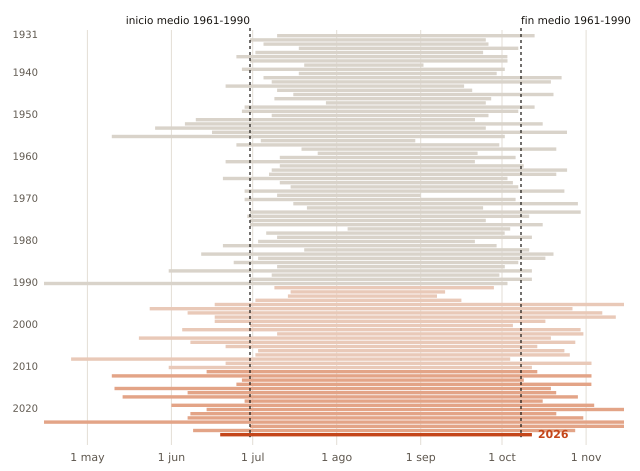

The data file committed next to this chart (first rows):
anio, inicio, fin, dias
1931, 07-10, 10-13, 96
1932, 06-30, 09-25, 88
1933, 07-05, 09-26, 84
1934, 07-18, 10-07, 82
1935, 07-02, 09-24, 85
1936, 06-25, 10-03, 101
1937, 06-30, 10-03, 96
1938, 07-20, 09-02, 45
1939, 06-27, 10-02, 98
1940, 07-18, 09-29, 74
1941, 07-05, 10-23, 111
1942, 07-08, 10-19, 104
1943, 06-21, 09-17, 89
1944, 07-10, 09-20, 73
1945, 07-16, 10-20, 97
1946, 07-09, 09-27, 81
1947, 07-28, 09-25, 60
1948, 06-28, 10-13, 108
1949, 06-27, 10-07, 103
1950, 07-08, 09-26, 81
1951, 06-10, 09-21, 104
1952, 06-06, 10-16, 133
1953, 05-26, 09-25, 123
1954, 06-16, 10-25, 132
1955, 05-10, 10-02, 146
1956, 07-04, 08-30, 58
1957, 06-25, 09-30, 98
1958, 07-19, 10-21, 95
1959, 07-25, 09-22, 60
1960, 07-11, 10-06, 88
1961, 06-21, 09-21, 93
1962, 07-11, 10-09, 91
1963, 07-08, 10-25, 110
1964, 07-07, 10-21, 107
1965, 06-20, 10-03, 106
1966, 07-11, 10-05, 87
1967, 07-15, 10-07, 85
1968, 06-28, 10-24, 119
1969, 07-10, 09-01, 54
1970, 06-28, 10-06, 101
1971, 07-16, 10-29, 106
1972, 07-21, 09-24, 66
1973, 06-30, 10-30, 123
1974, 06-29, 10-11, 105
1975, 06-30, 09-25, 88
1976, 06-30, 10-16, 109
1977, 08-05, 10-04, 61
1978, 07-06, 10-02, 89
1979, 07-10, 10-12, 95
1980, 07-03, 09-21, 81
1981, 06-20, 09-29, 102
1982, 07-20, 10-11, 84
1983, 06-12, 10-20, 131
1984, 07-03, 10-17, 107
1985, 06-24, 10-07, 106
1986, 07-10, 10-02, 85
1987, 05-31, 10-12, 135
1988, 07-08, 09-30, 85
1989, 06-30, 10-12, 105
1990, 03-19, 10-03, 199
... 36 more rows
